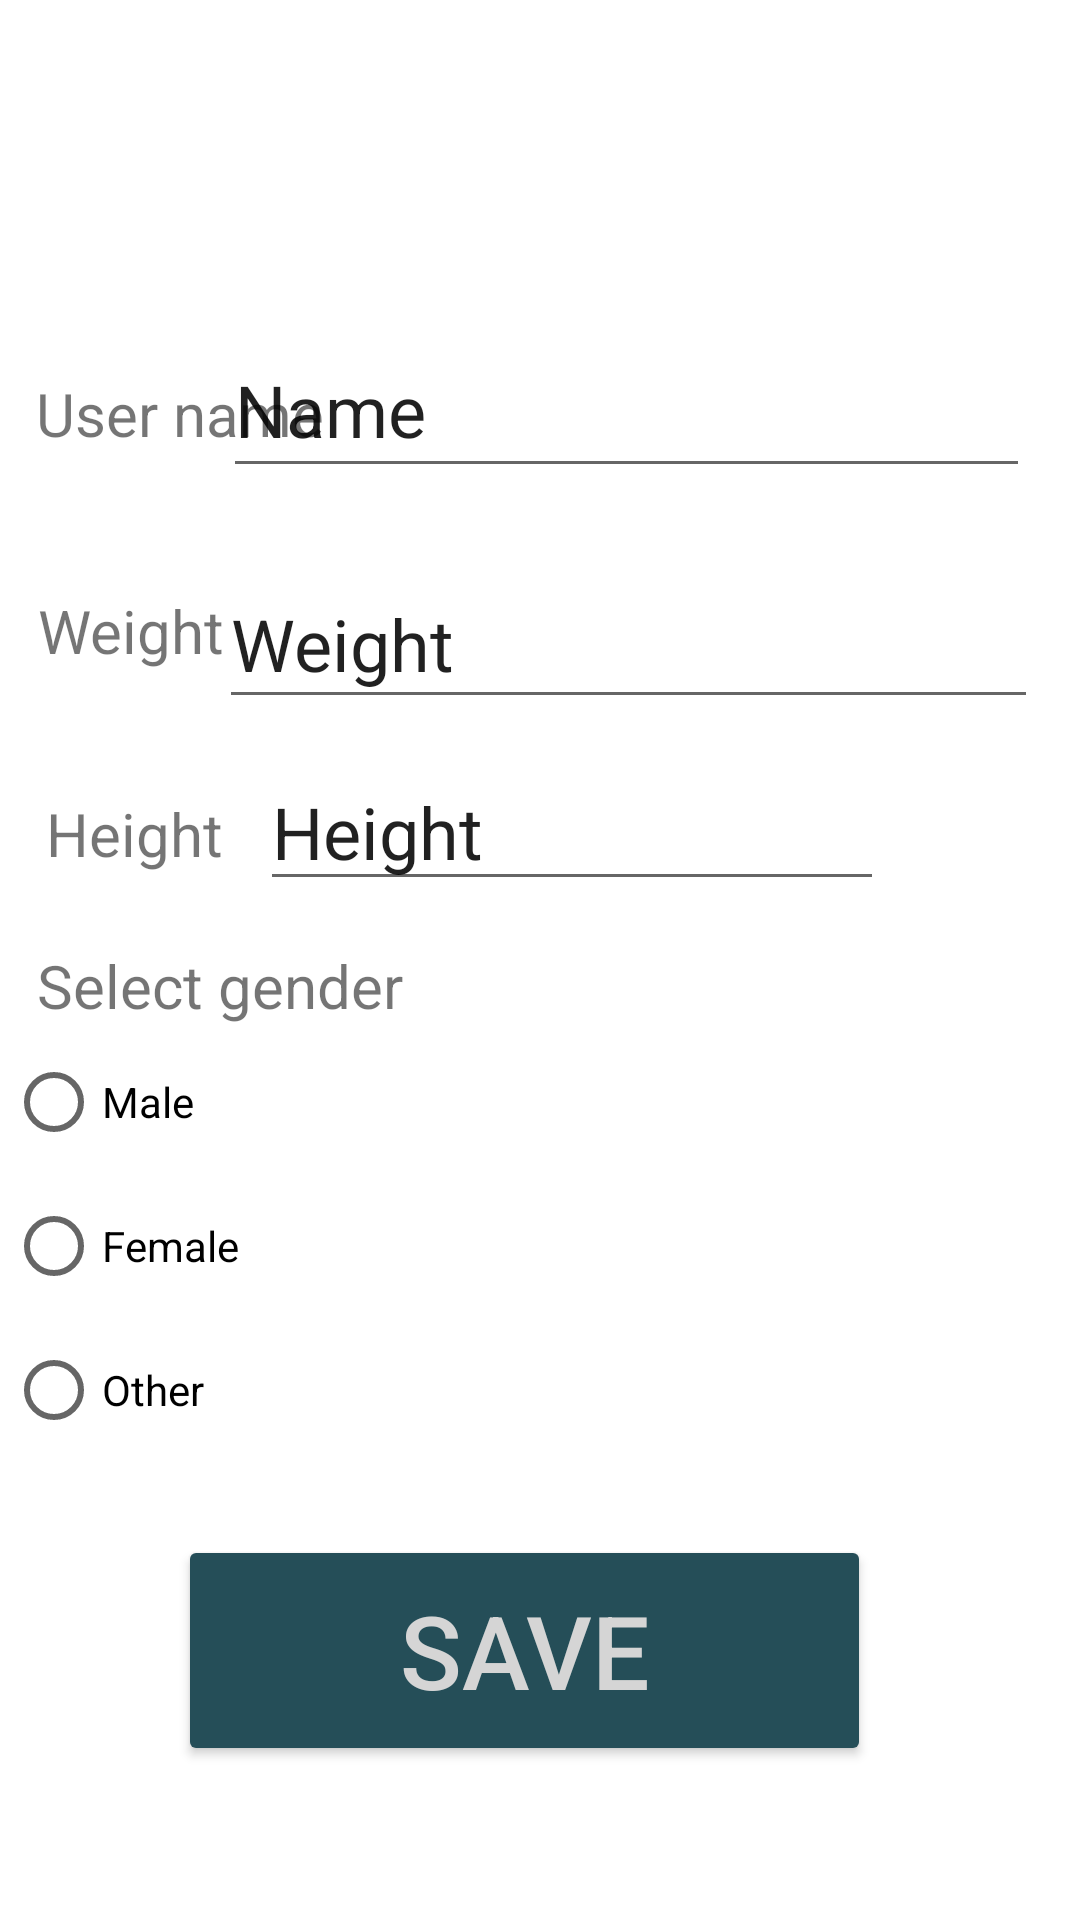

Android layout source for this screen:
<!-- AndroidManifest.xml: application theme Theme.RTRunningTracker -->
<!-- res/layout/activity_profile.xml -->
<?xml version="1.0" encoding="utf-8"?>
<androidx.constraintlayout.widget.ConstraintLayout xmlns:android="http://schemas.android.com/apk/res/android"
    xmlns:app="http://schemas.android.com/apk/res-auto"
    xmlns:tools="http://schemas.android.com/tools"
    android:layout_width="match_parent"
    android:layout_height="match_parent"
    tools:context=".ProfileActivity">

    <Button
        android:id="@+id/bSaveProfile"
        android:layout_width="231dp"
        android:layout_height="77dp"
        android:onClick="bSave"
        android:text="Save"
        android:textColor="@color/grey"
        android:textSize="34sp"
        android:theme="@style/start_button_style"
        app:layout_constraintBottom_toBottomOf="parent"
        app:layout_constraintEnd_toEndOf="parent"
        app:layout_constraintHorizontal_bias="0.461"
        app:layout_constraintStart_toStartOf="parent"
        app:layout_constraintTop_toTopOf="parent"
        app:layout_constraintVertical_bias="0.909" />

    <EditText
        android:id="@+id/editUserName"
        android:layout_width="269dp"
        android:layout_height="55dp"
        android:ems="10"
        android:inputType="textPersonName"
        android:text="Name"
        android:textSize="24sp"
        app:layout_constraintBottom_toBottomOf="parent"
        app:layout_constraintEnd_toEndOf="parent"
        app:layout_constraintHorizontal_bias="0.816"
        app:layout_constraintStart_toStartOf="parent"
        app:layout_constraintTop_toTopOf="parent"
        app:layout_constraintVertical_bias="0.184" />

    <TextView
        android:id="@+id/textView"
        android:layout_width="wrap_content"
        android:layout_height="wrap_content"
        android:text="User name"
        android:textSize="20sp"
        app:layout_constraintBottom_toBottomOf="parent"
        app:layout_constraintEnd_toEndOf="parent"
        app:layout_constraintHorizontal_bias="0.046"
        app:layout_constraintStart_toStartOf="parent"
        app:layout_constraintTop_toTopOf="parent"
        app:layout_constraintVertical_bias="0.203" />

    <TextView
        android:id="@+id/textView2"
        android:layout_width="wrap_content"
        android:layout_height="wrap_content"
        android:text="Weight"
        android:textSize="20sp"
        app:layout_constraintBottom_toBottomOf="parent"
        app:layout_constraintEnd_toEndOf="parent"
        app:layout_constraintHorizontal_bias="0.043"
        app:layout_constraintStart_toStartOf="parent"
        app:layout_constraintTop_toTopOf="parent"
        app:layout_constraintVertical_bias="0.321" />

    <EditText
        android:id="@+id/editUserWeight"
        android:layout_width="273dp"
        android:layout_height="53dp"
        android:ems="10"
        android:inputType="textPersonName"
        android:text="Weight"
        android:textSize="24sp"
        app:layout_constraintBottom_toBottomOf="parent"
        app:layout_constraintEnd_toEndOf="parent"
        app:layout_constraintHorizontal_bias="0.84"
        app:layout_constraintStart_toStartOf="parent"
        app:layout_constraintTop_toTopOf="parent"
        app:layout_constraintVertical_bias="0.318" />

    <EditText
        android:id="@+id/editUserHeight"
        android:layout_width="208dp"
        android:layout_height="49dp"
        android:ems="10"
        android:inputType="textPersonName"
        android:text="Height"
        android:textSize="24sp"
        app:layout_constraintBottom_toBottomOf="parent"
        app:layout_constraintEnd_toEndOf="parent"
        app:layout_constraintHorizontal_bias="0.571"
        app:layout_constraintStart_toStartOf="parent"
        app:layout_constraintTop_toTopOf="parent"
        app:layout_constraintVertical_bias="0.425" />

    <TextView
        android:id="@+id/textView3"
        android:layout_width="wrap_content"
        android:layout_height="wrap_content"
        android:text="Height"
        android:textSize="20sp"
        app:layout_constraintBottom_toBottomOf="parent"
        app:layout_constraintEnd_toEndOf="parent"
        app:layout_constraintHorizontal_bias="0.051"
        app:layout_constraintStart_toStartOf="parent"
        app:layout_constraintTop_toTopOf="parent"
        app:layout_constraintVertical_bias="0.431" />

    <RadioGroup
        android:id="@+id/radioGroupGender"
        android:layout_width="354dp"
        android:layout_height="144dp"
        app:layout_constraintBottom_toBottomOf="parent"
        app:layout_constraintEnd_toEndOf="parent"
        app:layout_constraintHorizontal_bias="0.322"
        app:layout_constraintStart_toStartOf="parent"
        app:layout_constraintTop_toTopOf="parent"
        app:layout_constraintVertical_bias="0.692">

        <RadioButton
            android:id="@+id/rbMale"
            android:layout_width="match_parent"
            android:layout_height="wrap_content"
            android:onClick="onRadioButtonClicked"
            android:text="Male" />

        <RadioButton
            android:id="@+id/rbFemale"
            android:layout_width="match_parent"
            android:layout_height="wrap_content"
            android:onClick="onRadioButtonClicked"
            android:text="Female" />

        <RadioButton
            android:id="@+id/rbOther"
            android:layout_width="match_parent"
            android:layout_height="wrap_content"
            android:onClick="onRadioButtonClicked"
            android:text="Other" />
    </RadioGroup>

    <TextView
        android:id="@+id/tvSelectGender"
        android:layout_width="187dp"
        android:layout_height="27dp"
        android:text="Select gender"
        android:textSize="20sp"
        app:layout_constraintBottom_toBottomOf="parent"
        app:layout_constraintEnd_toEndOf="parent"
        app:layout_constraintHorizontal_bias="0.071"
        app:layout_constraintStart_toStartOf="parent"
        app:layout_constraintTop_toTopOf="parent"
        app:layout_constraintVertical_bias="0.514" />
</androidx.constraintlayout.widget.ConstraintLayout>
<!-- resources referenced by this layout -->
<resources>
  <color name="grey">#D5D5D5</color>
  <style name="start_button_style" parent="Widget.MaterialComponents.Button.TextButton">
          <item name="backgroundTint">@color/dark_blue</item>
      </style>
  <style name="Theme.RTRunningTracker" parent="Theme.MaterialComponents.DayNight.DarkActionBar">
          
          <item name="colorPrimary">@color/light_brown</item>
  
          <item name="android:windowTranslucentNavigation">true</item>
          <item name="colorPrimaryVariant">@color/darker_brown</item>
          <item name="colorOnPrimary">@color/white</item>
          
          <item name="colorSecondary">@color/teal_200</item>
          <item name="colorSecondaryVariant">@color/teal_700</item>
          <item name="colorOnSecondary">@color/black</item>
          
          <item name="android:statusBarColor" tools:targetApi="l">?attr/colorPrimaryVariant</item>
          
          <item name="materialButtonStyle">@style/start_button_style</item>
      </style>
  <color name="dark_blue">#254E58</color>
  <color name="light_brown">#6E6658</color>
  <color name="darker_brown">#4F4A41</color>
  <color name="white">#FFFFFFFF</color>
  <color name="teal_200">#FF03DAC5</color>
  <color name="teal_700">#FF018786</color>
  <color name="black">#FF000000</color>
</resources>
